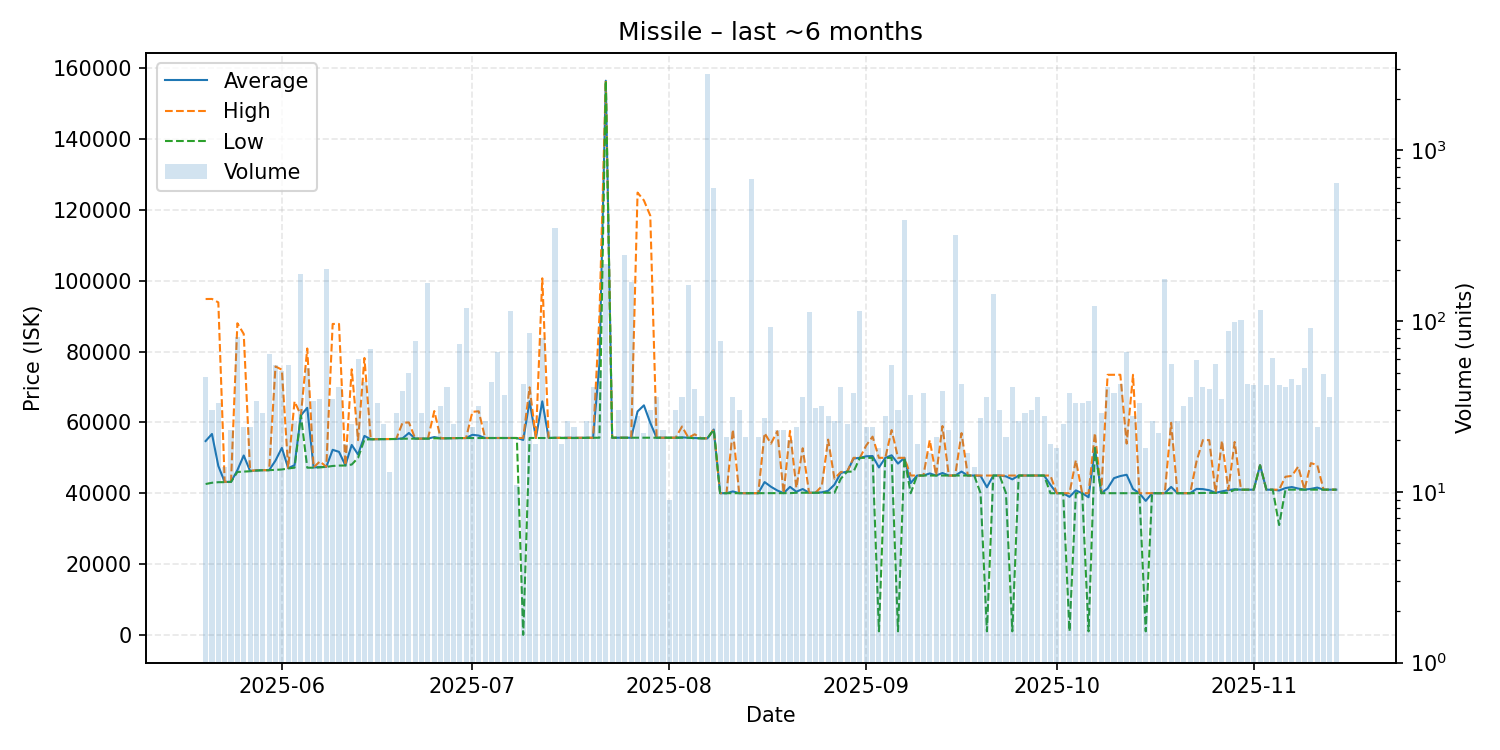

Data behind this chart, as committed beside it:
date, average, highest, lowest, order_count, volume
2025-05-20, 54734, 94850, 42600, 31, 47
2025-05-21, 56739, 94870, 42960, 18, 30
2025-05-22, 47701, 93890, 43120, 14, 33
2025-05-23, 43196, 43200, 43130, 12, 14
2025-05-24, 43229, 43300, 43200, 17, 23
2025-05-25, 46514, 88000, 46000, 31, 81
2025-05-26, 50658, 84990, 46100, 23, 24
2025-05-27, 46296, 46320, 46210, 20, 24
2025-05-28, 46426, 46500, 46400, 30, 34
2025-05-29, 46507, 46510, 46500, 22, 29
2025-05-30, 46513, 46520, 46510, 27, 64
2025-05-31, 49222, 75800, 46600, 36, 55
2025-06-01, 52801, 74890, 46700, 33, 51
2025-06-02, 47069, 47110, 47000, 25, 55
2025-06-03, 47928, 65940, 47210, 18, 26
2025-06-04, 62000, 62000, 62000, 25, 190
2025-06-05, 64117, 80880, 47210, 32, 53
2025-06-06, 47276, 47300, 47210, 24, 34
2025-06-07, 47401, 48995, 47300, 23, 35
2025-06-08, 47440, 47440, 47440, 40, 203
2025-06-09, 52267, 87810, 47700, 27, 35
2025-06-10, 51688, 87805, 47810, 26, 41
2025-06-11, 47889, 47900, 47830, 11, 19
2025-06-12, 53645, 75000, 48100, 18, 25
2025-06-13, 50931, 55000, 50000, 21, 60
2025-06-14, 56191, 78205, 55150, 30, 44
2025-06-15, 55238, 55255, 55230, 27, 69
2025-06-16, 55272, 55280, 55270, 19, 33
2025-06-17, 55285, 55290, 55280, 17, 25
2025-06-18, 55292, 55310, 55290, 11, 13
2025-06-19, 55322, 55330, 55320, 22, 29
2025-06-20, 55495, 59880, 55400, 20, 39
2025-06-21, 57020, 60000, 55410, 32, 50
2025-06-22, 55423, 55430, 55420, 29, 77
2025-06-23, 55430, 55430, 55430, 16, 29
2025-06-24, 55430, 55430, 55430, 23, 168
2025-06-25, 55866, 63210, 55500, 17, 20
2025-06-26, 55507, 55510, 55500, 22, 32
2025-06-27, 55517, 55550, 55510, 17, 41
2025-06-28, 55563, 55570, 55560, 19, 25
2025-06-29, 55582, 55590, 55580, 28, 73
2025-06-30, 55580, 55580, 55580, 16, 119
2025-07-01, 56506, 63000, 55580, 18, 24
2025-07-02, 56289, 63140, 55590, 29, 32
2025-07-03, 55598, 55600, 55590, 20, 26
2025-07-04, 55600, 55600, 55590, 19, 44
2025-07-05, 55600, 55610, 55600, 24, 66
2025-07-06, 55600, 55600, 55590, 31, 37
2025-07-07, 55600, 55600, 55600, 26, 115
2025-07-08, 55600, 55600, 55600, 10, 11
2025-07-09, 55050, 55600, 0.01, 33, 43
2025-07-10, 65980, 69900, 55610, 28, 85
2025-07-11, 55616, 55620, 55610, 19, 19
2025-07-12, 65958, 100700, 55630, 43, 80
2025-07-13, 55629, 55630, 55590, 22, 23
2025-07-14, 55650, 55650, 55650, 24, 351
2025-07-15, 55656, 55660, 55590, 16, 19
2025-07-16, 55652, 55660, 55590, 19, 26
2025-07-17, 55657, 55660, 55590, 20, 24
2025-07-18, 55657, 55660, 55590, 18, 21
... 119 more rows
